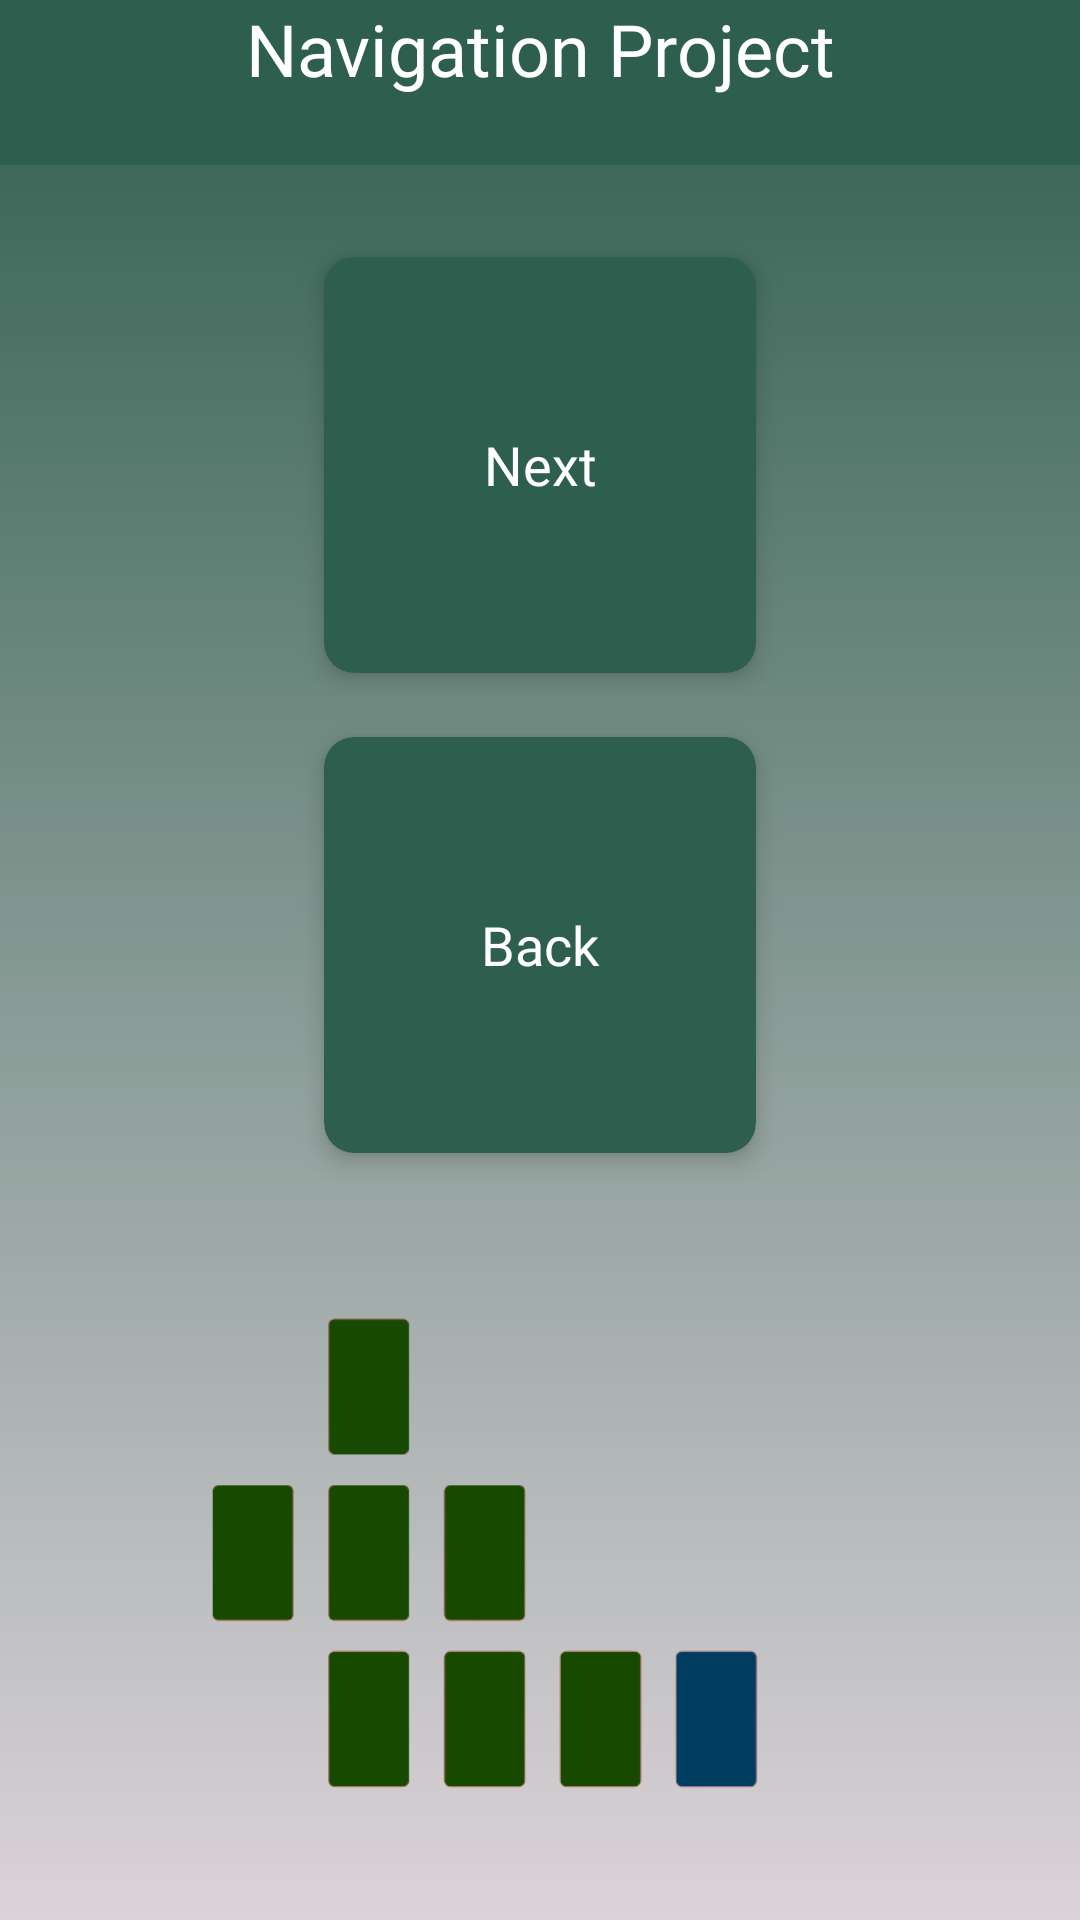

Produce the Android XML layout that renders to this screen, including the resource entries it uses.
<!-- AndroidManifest.xml: application theme Theme.Navigationproject -->
<!-- res/layout/fragment_add_bottom_four.xml -->
<?xml version="1.0" encoding="utf-8"?>
<androidx.constraintlayout.widget.ConstraintLayout xmlns:android="http://schemas.android.com/apk/res/android"
    xmlns:app="http://schemas.android.com/apk/res-auto"
    xmlns:tools="http://schemas.android.com/tools"
    android:layout_width="match_parent"
    android:layout_height="match_parent"
    android:background="@drawable/shape_background_application"
    tools:context=".BottomFourFragment">

    <include
        android:id="@+id/include"
        layout="@layout/layout_main_bar" />

    <androidx.cardview.widget.CardView
        android:id="@+id/cardView"
        android:layout_width="160dp"
        android:layout_height="160dp"
        android:layout_marginTop="20dp"
        android:backgroundTint="@color/primary_color"
        app:cardCornerRadius="10dp"
        app:cardElevation="5dp"
        app:cardUseCompatPadding="true"
        app:layout_constraintEnd_toStartOf="@+id/guideline1"
        app:layout_constraintStart_toStartOf="@+id/guideline2"
        app:layout_constraintTop_toBottomOf="@+id/include"
        tools:targetApi="lollipop">

        <TextView
            style="@style/style_text_card_view"
            android:layout_width="match_parent"
            android:layout_height="match_parent"
            android:text="@string/title_next_page_button" />
    </androidx.cardview.widget.CardView>

    <androidx.cardview.widget.CardView
        android:id="@+id/cardViewThree"
        android:layout_width="160dp"
        android:layout_height="160dp"
        android:backgroundTint="@color/primary_color"
        app:cardCornerRadius="10dp"
        app:cardElevation="5dp"
        app:cardUseCompatPadding="true"
        app:layout_constraintEnd_toStartOf="@+id/guideline1"
        app:layout_constraintStart_toStartOf="@+id/guideline2"
        app:layout_constraintTop_toBottomOf="@+id/cardView"
        tools:targetApi="lollipop">

        <TextView
            style="@style/style_text_card_view"
            android:layout_width="match_parent"
            android:layout_height="match_parent"
            android:text="@string/title_back_page_button" />
    </androidx.cardview.widget.CardView>

    <ImageView
        android:layout_width="0dp"
        android:layout_height="0dp"
        android:src="@drawable/bottom_four"
        app:layout_constraintBottom_toBottomOf="parent"
        app:layout_constraintEnd_toStartOf="@+id/guideline1"
        app:layout_constraintStart_toStartOf="@+id/guideline2"
        app:layout_constraintTop_toBottomOf="@+id/cardViewThree" />

    <androidx.constraintlayout.widget.Guideline
        android:id="@+id/guideline2"
        android:layout_width="wrap_content"
        android:layout_height="wrap_content"
        android:orientation="vertical"
        app:layout_constraintGuide_percent="0.10" />

    <androidx.constraintlayout.widget.Guideline
        android:id="@+id/guideline1"
        android:layout_width="wrap_content"
        android:layout_height="wrap_content"
        android:orientation="vertical"
        app:layout_constraintGuide_percent="0.90" />

</androidx.constraintlayout.widget.ConstraintLayout>
<!-- res/layout/layout_main_bar.xml (included above) -->
<?xml version="1.0" encoding="utf-8"?>
<androidx.constraintlayout.widget.ConstraintLayout xmlns:android="http://schemas.android.com/apk/res/android"
    xmlns:app="http://schemas.android.com/apk/res-auto"
    android:layout_width="match_parent"
    android:layout_height="55dp"
    android:background="@color/primary_color">


    <TextView
        style="@style/style_text_bar_main"
        android:layout_width="wrap_content"
        android:layout_height="wrap_content"
        android:text="@string/title_bar_main"
        app:layout_constraintEnd_toEndOf="parent"
        app:layout_constraintStart_toStartOf="parent"
        app:layout_constraintTop_toTopOf="parent" />

</androidx.constraintlayout.widget.ConstraintLayout>
<!-- resources referenced by this layout -->
<resources>
  <color name="primary_color">#2E5E4E</color>
  <!-- drawable bottom_four: png bitmap (drawable-v24, 8948 bytes) -->
  <!-- drawable shape_background_application (drawable) -->
  <?xml version="1.0" encoding="utf-8"?>
  <shape xmlns:android="http://schemas.android.com/apk/res/android"
      android:shape="rectangle">
  
      <gradient
          android:angle="270"
          android:type="linear"
          android:endColor="@color/secondary_color"
          android:startColor="@color/primary_color"/>
  
  </shape>
  <string name="title_back_page_button">Back</string>
  <string name="title_bar_main">Navigation Project</string>
  <string name="title_next_page_button">Next</string>
  <style name="style_text_bar_main">
          <item name="android:textColor">@color/white</item>
          <item name="android:fontFamily">@font/montserrat_bold</item>
          <item name="android:textSize">24sp</item>
      </style>
  <style name="style_text_card_view">
          <item name="android:gravity">center</item>
          <item name="android:padding">4dp</item>
          <item name="android:textColor">@color/white</item>
          <item name="android:fontFamily">@font/montserrat_bold</item>
          <item name="android:textSize">18sp</item>
      </style>
  <style name="Theme.Navigationproject" parent="Theme.MaterialComponents.DayNight.NoActionBar">
          
          <item name="colorOnPrimary">@color/white</item>
          
          <item name="colorOnSecondary">@color/black</item>
          
          <item name="android:statusBarColor" tools:targetApi="l">@color/primary_color</item>
          
      </style>
  <color name="secondary_color">#DBD3D8</color>
  <color name="white">#ffffff</color>
  <color name="black">#000000</color>
</resources>
